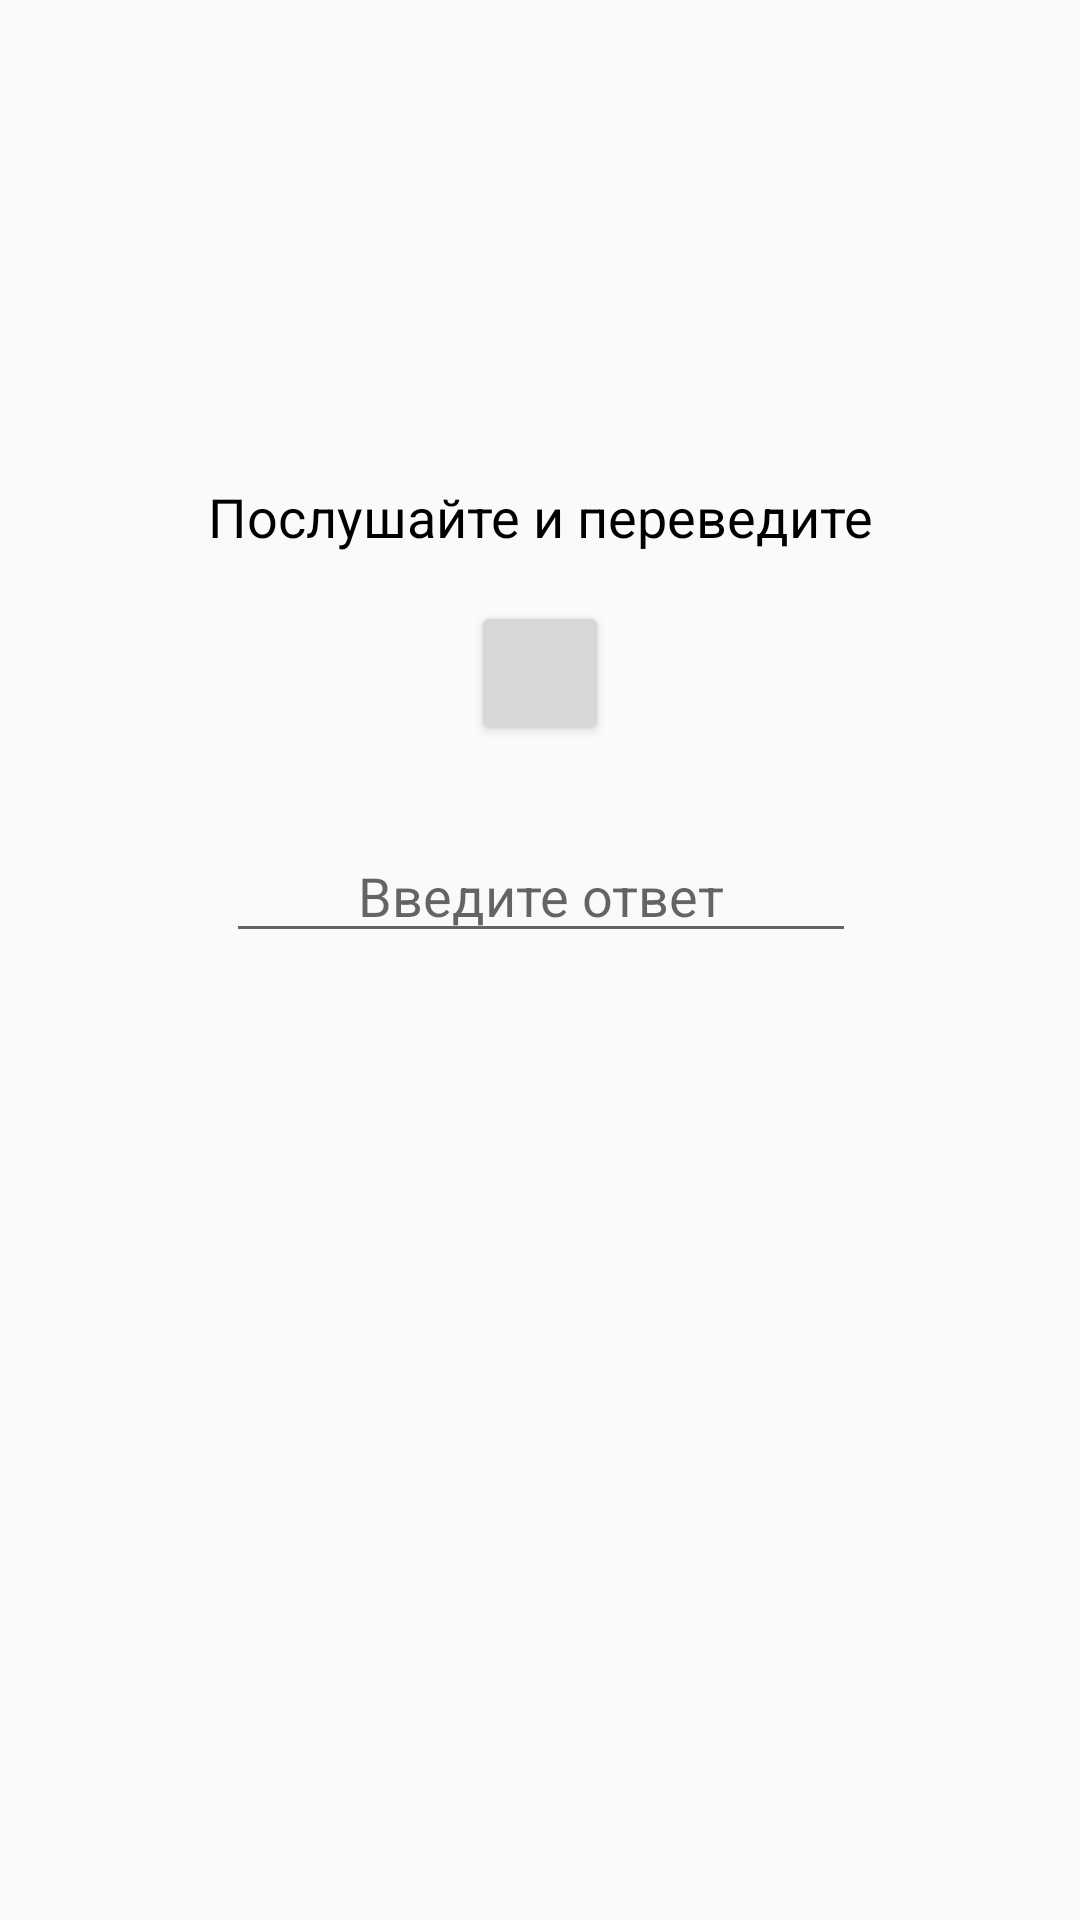

Layout XML and referenced resources for this Android screen:
<!-- AndroidManifest.xml: application theme AppTheme -->
<!-- res/layout/fragment_audio.xml -->
<?xml version="1.0" encoding="utf-8"?>
<layout xmlns:android="http://schemas.android.com/apk/res/android"
    xmlns:app="http://schemas.android.com/apk/res-auto"
    xmlns:tools="http://schemas.android.com/tools">
    <data>
        <variable
            name="exercise"
            type="com.emarkova.koreanwonkwang.presentation.model.Exercise"/>
    </data>
    
    <android.support.constraint.ConstraintLayout
        
        android:layout_width="match_parent"
        android:layout_height="match_parent">

        <TextView
            android:id="@+id/textLabel"
            android:layout_width="wrap_content"
            android:layout_height="wrap_content"
            android:layout_marginTop="160dp"
            android:gravity="center"
            android:text="@string/listen_and_translate"
            android:textColor="@android:color/black"
            android:textSize="@dimen/label_size"
            app:layout_constraintEnd_toEndOf="parent"
            app:layout_constraintStart_toStartOf="parent"
            app:layout_constraintTop_toTopOf="parent" />

        <EditText
            android:id="@+id/editTextAnswer"
            android:layout_width="wrap_content"
            android:layout_height="wrap_content"
            android:layout_marginTop="28dp"
            android:ems="10"
            android:gravity="center"
            android:hint="@string/answer_hint"
            android:inputType="textPersonName"
            android:textColor="@android:color/black"
            app:layout_constraintEnd_toEndOf="parent"
            app:layout_constraintHorizontal_bias="0.502"
            app:layout_constraintStart_toStartOf="parent"
            app:layout_constraintTop_toBottomOf="@+id/buttonPlayAudio" />

        <Button
            android:id="@+id/buttonPlayAudio"
            android:layout_width="46dp"
            android:layout_height="wrap_content"
            android:layout_marginTop="16dp"
            android:drawableLeft="@drawable/ic_play_circle_outline_black_24dp"
            app:layout_constraintEnd_toEndOf="parent"
            app:layout_constraintStart_toStartOf="parent"
            app:layout_constraintTop_toBottomOf="@+id/textLabel" />


    </android.support.constraint.ConstraintLayout>
</layout>
<!-- resources referenced by this layout -->
<resources>
  <dimen name="label_size">18sp</dimen>
  <string name="answer_hint">Введите ответ</string>
  <string name="listen_and_translate">Послушайте и переведите</string>
  <style name="AppTheme" parent="Theme.AppCompat.Light.NoActionBar">
          
          <item name="colorPrimary">@color/colorPrimary</item>
          <item name="colorPrimaryDark">@color/colorPrimaryDark</item>
          <item name="colorAccent">@color/colorAccent</item>
          <item name="actionMenuTextColor">@color/toolbar_color</item>
      </style>
  <color name="colorPrimary">#3F51B5</color>
  <color name="colorPrimaryDark">#303F9F</color>
  <color name="colorAccent">#FF4081</color>
  <color name="toolbar_color">#FFFFFF</color>
</resources>
